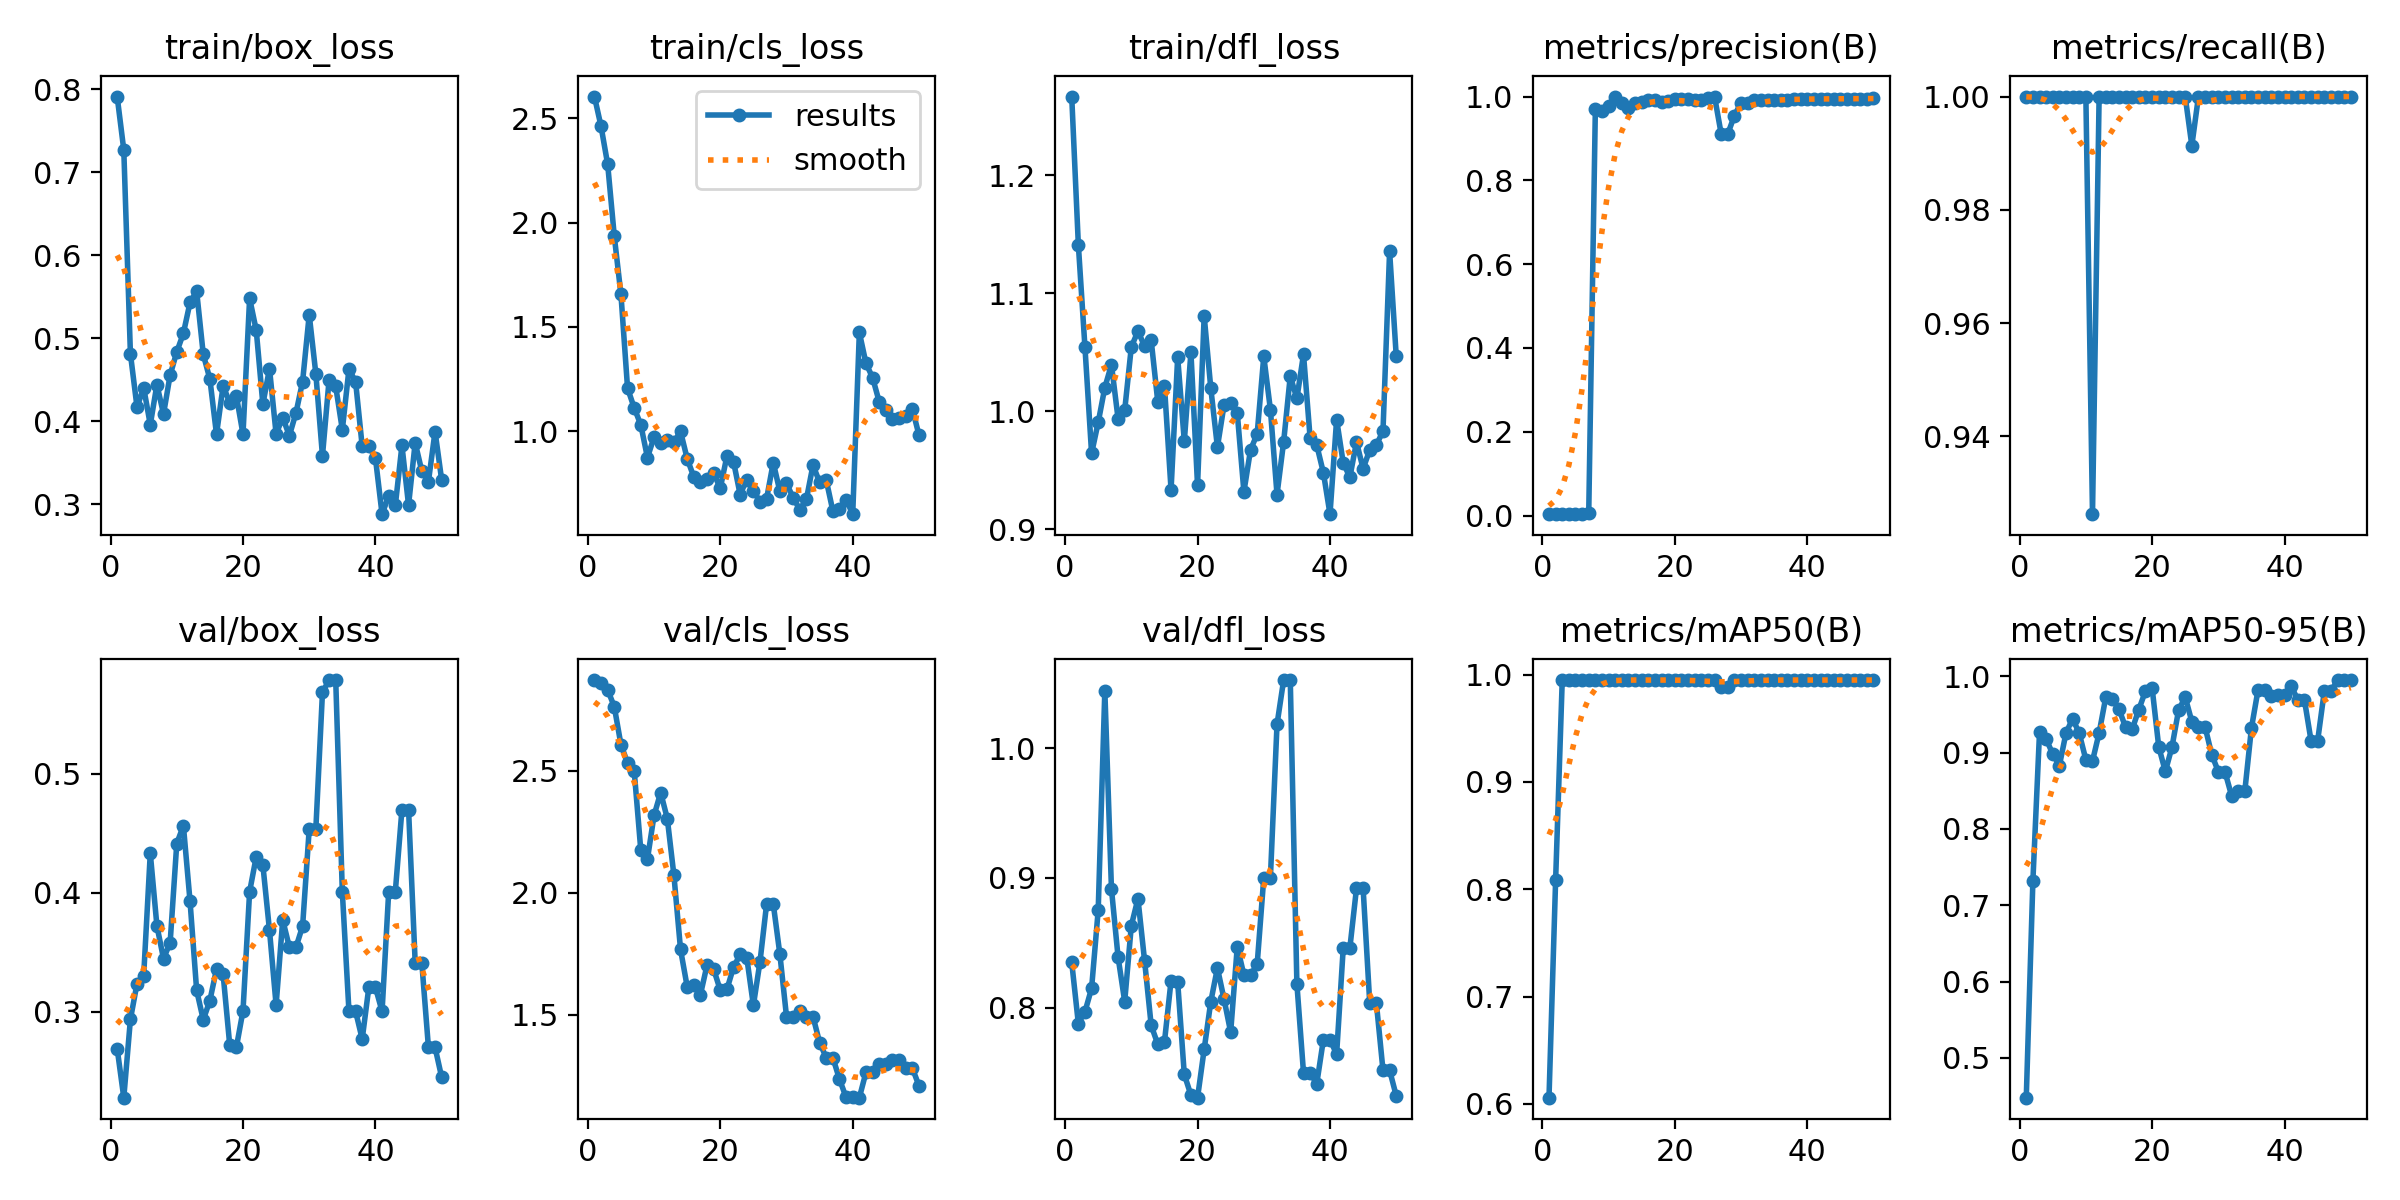

The file beside this chart, header and first rows:
epoch, time, train/box_loss, train/cls_loss, train/dfl_loss, metrics/precision(B), metrics/recall(B), metrics/mAP50(B), metrics/mAP50-95(B), val/box_loss, val/cls_loss, val/dfl_loss, lr/pg0, lr/pg1, lr/pg2
1, 47.17, 0.7914, 2.604, 1.267, 0.00333, 1, 0.6057, 0.4479, 0.2689, 2.871, 0.835, 2e-05, 2e-05, 2e-05
2, 74.27, 0.727, 2.461, 1.141, 0.00333, 1, 0.8083, 0.7321, 0.2276, 2.858, 0.7878, 5.8812e-05, 5.8812e-05, 5.8812e-05
3, 98.69, 0.4813, 2.279, 1.054, 0.00333, 1, 0.995, 0.9263, 0.2935, 2.831, 0.7969, 9.604e-05, 9.604e-05, 9.604e-05
4, 124.2, 0.4168, 1.934, 0.9642, 0.00333, 1, 0.995, 0.9177, 0.3236, 2.761, 0.8149, 0.0001317, 0.0001317, 0.0001317
5, 148.4, 0.4406, 1.656, 0.9906, 0.00333, 1, 0.995, 0.8981, 0.3299, 2.607, 0.8751, 0.0001657, 0.0001657, 0.0001657
6, 172.6, 0.3958, 1.206, 1.02, 0.00333, 1, 0.995, 0.8829, 0.4332, 2.532, 1.044, 0.0001982, 0.0001982, 0.0001982
7, 196.8, 0.4441, 1.112, 1.039, 0.00549, 1, 0.995, 0.9256, 0.3722, 2.5, 0.8914, 0.0002291, 0.0002291, 0.0002291
8, 220.7, 0.4087, 1.031, 0.9937, 0.9696, 1, 0.995, 0.9445, 0.3445, 2.174, 0.8389, 0.0002584, 0.0002584, 0.0002584
9, 245.7, 0.4558, 0.8738, 1.001, 0.9653, 1, 0.995, 0.9252, 0.3581, 2.137, 0.8047, 0.0002861, 0.0002861, 0.0002861
10, 268.8, 0.4835, 0.9711, 1.055, 0.9778, 1, 0.995, 0.8905, 0.4414, 2.317, 0.8632, 0.0003123, 0.0003123, 0.0003123
11, 294.1, 0.506, 0.9418, 1.068, 1, 0.9262, 0.995, 0.889, 0.4564, 2.41, 0.8839, 0.0003368, 0.0003368, 0.0003368
12, 316.7, 0.5431, 0.9579, 1.055, 0.9841, 1, 0.995, 0.9257, 0.393, 2.304, 0.8362, 0.0003598, 0.0003598, 0.0003598
13, 341.8, 0.5568, 0.9482, 1.06, 0.9715, 1, 0.995, 0.9722, 0.3179, 2.071, 0.7863, 0.0003812, 0.0003812, 0.0003812
14, 364.8, 0.4807, 0.999, 1.008, 0.9843, 1, 0.995, 0.9698, 0.2931, 1.767, 0.7718, 0.000401, 0.000401, 0.000401
15, 389.6, 0.4508, 0.8687, 1.022, 0.988, 1, 0.995, 0.9567, 0.3093, 1.615, 0.7734, 0.0004192, 0.0004192, 0.0004192
16, 412.5, 0.3842, 0.781, 0.9334, 0.9912, 1, 0.995, 0.9332, 0.3358, 1.622, 0.8207, 0.0004359, 0.0004359, 0.0004359
17, 437.2, 0.4426, 0.7549, 1.046, 0.9908, 1, 0.995, 0.9306, 0.3313, 1.582, 0.8196, 0.0004509, 0.0004509, 0.0004509
18, 460, 0.4224, 0.7721, 0.9745, 0.9872, 1, 0.995, 0.9564, 0.2717, 1.703, 0.7485, 0.0004644, 0.0004644, 0.0004644
19, 484.5, 0.4304, 0.798, 1.05, 0.9904, 1, 0.995, 0.9808, 0.27, 1.687, 0.7326, 0.0004763, 0.0004763, 0.0004763
20, 507.4, 0.3845, 0.7268, 0.9372, 0.9934, 1, 0.995, 0.9849, 0.3007, 1.6, 0.7306, 0.0004866, 0.0004866, 0.0004866
21, 532.2, 0.5482, 0.88, 1.081, 0.9941, 1, 0.995, 0.9077, 0.4008, 1.604, 0.7679, 0.0004953, 0.0004953, 0.0004953
22, 555.4, 0.5097, 0.8542, 1.02, 0.9942, 1, 0.995, 0.8752, 0.4303, 1.695, 0.8046, 0.0005024, 0.0005024, 0.0005024
23, 581.2, 0.4205, 0.6965, 0.9696, 0.9909, 1, 0.995, 0.9072, 0.4233, 1.747, 0.8306, 0.000508, 0.000508, 0.000508
24, 604.4, 0.4635, 0.7681, 1.005, 0.9927, 1, 0.995, 0.9556, 0.3684, 1.734, 0.8066, 0.0005119, 0.0005119, 0.0005119
25, 628.8, 0.3847, 0.7146, 1.007, 0.9975, 1, 0.995, 0.9727, 0.3055, 1.538, 0.7811, 0.0005143, 0.0005143, 0.0005143
26, 652.3, 0.4044, 0.662, 0.9984, 1, 0.9913, 0.995, 0.9405, 0.3772, 1.717, 0.8471, 0.0005151, 0.0005151, 0.0005151
27, 676.9, 0.3825, 0.6771, 0.9317, 0.9109, 1, 0.9889, 0.9336, 0.3542, 1.954, 0.8251, 0.0005143, 0.0005143, 0.0005143
28, 700.2, 0.4101, 0.8497, 0.9673, 0.9109, 1, 0.9889, 0.9336, 0.3542, 1.954, 0.8251, 0.0005119, 0.0005119, 0.0005119
29, 724.3, 0.4479, 0.7115, 0.9806, 0.9546, 1, 0.995, 0.8974, 0.3719, 1.748, 0.8332, 0.000508, 0.000508, 0.000508
30, 747.9, 0.5284, 0.75, 1.046, 0.9855, 1, 0.995, 0.875, 0.4536, 1.493, 0.9, 0.0005024, 0.0005024, 0.0005024
31, 771.9, 0.4571, 0.6817, 1.001, 0.9855, 1, 0.995, 0.875, 0.4536, 1.493, 0.9, 0.0004953, 0.0004953, 0.0004953
32, 795.6, 0.3583, 0.6244, 0.9294, 0.9927, 1, 0.995, 0.8435, 0.5685, 1.517, 1.018, 0.0004866, 0.0004866, 0.0004866
33, 819.6, 0.4501, 0.673, 0.974, 0.9927, 1, 0.995, 0.8495, 0.5789, 1.493, 1.052, 0.0004763, 0.0004763, 0.0004763
34, 843.4, 0.442, 0.8371, 1.03, 0.9927, 1, 0.995, 0.8495, 0.5789, 1.493, 1.052, 0.0004644, 0.0004644, 0.0004644
35, 867.3, 0.3898, 0.7554, 1.011, 0.9921, 1, 0.995, 0.9321, 0.4005, 1.386, 0.8184, 0.000451, 0.000451, 0.000451
36, 892.2, 0.4628, 0.7659, 1.048, 0.9922, 1, 0.995, 0.9822, 0.3003, 1.324, 0.7497, 0.0004359, 0.0004359, 0.0004359
37, 915.3, 0.4477, 0.6179, 0.9771, 0.9922, 1, 0.995, 0.9822, 0.3003, 1.324, 0.7497, 0.0004193, 0.0004193, 0.0004193
38, 940.4, 0.3697, 0.6253, 0.9713, 0.9935, 1, 0.995, 0.9743, 0.2769, 1.236, 0.7414, 0.0004011, 0.0004011, 0.0004011
39, 963.3, 0.3701, 0.6724, 0.9479, 0.9943, 1, 0.995, 0.9759, 0.3204, 1.162, 0.7753, 0.0003813, 0.0003813, 0.0003813
40, 988.2, 0.3554, 0.6023, 0.9127, 0.9943, 1, 0.995, 0.9759, 0.3204, 1.162, 0.7753, 0.0003599, 0.0003599, 0.0003599
41, 1011, 0.288, 1.474, 0.9929, 0.9946, 1, 0.995, 0.987, 0.3002, 1.16, 0.7642, 0.000337, 0.000337, 0.000337
42, 1037, 0.31, 1.326, 0.9561, 0.9942, 1, 0.995, 0.9692, 0.4009, 1.264, 0.846, 0.0003124, 0.0003124, 0.0003124
43, 1060, 0.2985, 1.257, 0.9441, 0.9942, 1, 0.995, 0.9692, 0.4009, 1.264, 0.846, 0.0002863, 0.0002863, 0.0002863
44, 1085, 0.3708, 1.141, 0.9738, 0.9946, 1, 0.995, 0.9156, 0.4699, 1.299, 0.8919, 0.0002586, 0.0002586, 0.0002586
45, 1107, 0.2989, 1.1, 0.9513, 0.9946, 1, 0.995, 0.9156, 0.4699, 1.299, 0.8919, 0.0002293, 0.0002293, 0.0002293
46, 1132, 0.3741, 1.056, 0.9671, 0.9948, 1, 0.995, 0.9801, 0.3411, 1.316, 0.8036, 0.0001984, 0.0001984, 0.0001984
47, 1155, 0.3399, 1.062, 0.9714, 0.9948, 1, 0.995, 0.9801, 0.3411, 1.316, 0.8036, 0.0001659, 0.0001659, 0.0001659
48, 1179, 0.3273, 1.072, 0.9831, 0.9953, 1, 0.995, 0.995, 0.27, 1.282, 0.7518, 0.0001319, 0.0001319, 0.0001319
49, 1202, 0.3876, 1.107, 1.136, 0.9953, 1, 0.995, 0.995, 0.27, 1.282, 0.7518, 9.6224e-05, 9.6224e-05, 9.6224e-05
50, 1227, 0.3292, 0.9821, 1.047, 0.9956, 1, 0.995, 0.995, 0.2448, 1.209, 0.7321, 5.9004e-05, 5.9004e-05, 5.9004e-05
